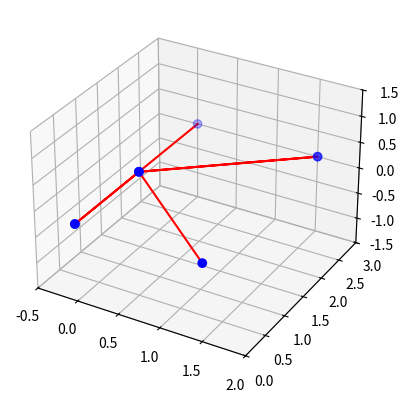
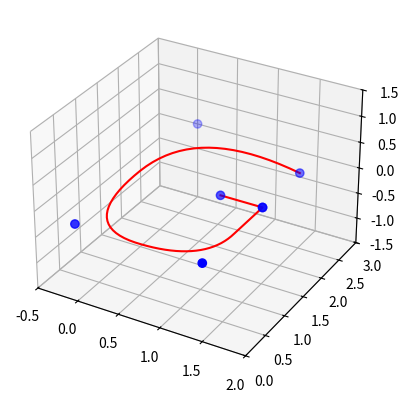

Source code (Python) for these figures, in order:
import numpy as np
import matplotlib.pyplot as plt

def bspline_curve3D(precision, knot_vector, points):
    if precision % 2 == 0:
        precision = precision + 1

    compute_nr_basis_functions = lambda knot_vector, p: len(knot_vector) - p - 1
    mesh = lambda a, c: np.linspace(a, c, precision + 1)

    p = compute_p(knot_vector)
    t = check_sanity(knot_vector, p)

    if not t:
        print("Poorly constructed knot_vector")
        return

    nr = compute_nr_basis_functions(knot_vector, p)

    n, m = points.shape

    if n != nr or m != 3:
        print("Poorly constructed points array - expected N x 3")
        return

    x_begin = knot_vector[0]
    x_end = knot_vector[-1]
    x = mesh(x_begin, x_end)

    res_x = np.zeros(len(x))
    res_y = np.zeros(len(x))
    res_z = np.zeros(len(x))

    for ind in range(nr):
        spline = compute_spline(knot_vector, p, ind + 1, x)
        print()
        res_x = res_x + (spline * points[ind, 0])
        res_y = res_y + (spline * points[ind, 1])
        res_z = res_z + (spline * points[ind, 2])

    fig = plt.figure()
    ax = fig.add_subplot(111, projection='3d')
    ax.plot(res_x, res_y, res_z, 'r', linewidth=1.5)
    ax.scatter(points[:, 0], points[:, 1], points[:, 2], c='b', s=36)

    ax.set_xlim(-0.5, 2)
    ax.set_ylim(0, 3)
    ax.set_zlim(-1.5, 1.5)

    plt.grid(True)
    plt.show()

def compute_p(knot_vector):
    initial = knot_vector[0]
    kvsize = len(knot_vector)
    p = 0

    while (p + 2 <= kvsize) and (initial == knot_vector[p + 1]):
        p = p + 1
    return p

def compute_splines(knot_vector, p, nr, x):
    y = compute_spline(knot_vector, p, nr, x)
    return y

def compute_spline(knot_vector, p, nr, x):
    fC = lambda x, a, b: (b != a) * (x - a) / (b - a)
    fD = lambda x, c, d: (d != c) * (d - x) / (d - c)

    a = knot_vector[nr - 1]
    b = knot_vector[nr + p - 1]
    c = knot_vector[nr]
    d = knot_vector[nr + p]

    if p == 0:
        y = np.where(x < a, 0, np.where((x >= a) & (x <= d), 1, 0))
        return y

    lp = compute_spline(knot_vector, p - 1, nr, x)
    rp = compute_spline(knot_vector, p - 1, nr + 1, x)

    if a == b:
        y1 = np.where(x < a, 0, np.where((x >= a) & (x <= b), 1, 0))
    else:
        y1 = fC(x, a, b) * ((x >= a) & (x <= b))

    if c == d:
        y2 = np.where(x < c, 0, np.where((x >= c) & (x <= d), 1, 0))
    else:
        y2 = fD(x, c, d) * ((x >= c) & (x <= d))

    y = lp * y1 + rp * y2

    if nr == 1 and x[0] == knot_vector[0]:
        y[0] = 1
    elif nr == len(knot_vector) - p - 1 and x[-1] == knot_vector[-1]:
        y[-1] = 1

    return y

def check_sanity(knot_vector, p):
    initial = knot_vector[0]
    kvsize = len(knot_vector)
    t = True
    counter = 1

    for i in range(p + 1):
        if initial != knot_vector[i]:
            t = False
            return t

    for i in range(p + 1, kvsize - p - 1):
        if initial == knot_vector[i]:
            counter = counter + 1
            if counter > p:
                t = False
                return t
        else:
            initial = knot_vector[i]
            counter = 1

    initial = knot_vector[-1]

    for i in range(kvsize - p - 1, kvsize):
        if initial != knot_vector[i]:
            t = False
            return t

    for i in range(kvsize - 1):
        if knot_vector[i] > knot_vector[i + 1]:
            t = False
            return t

    return t

pointsK = np.array([
    [0, 3, 0],
    [0, 0, 0],
    [0, 0, 0],
    [0, 1.5, 0],
    [0, 1.5, 0],
    [1.5, 3, 0],
    [1.5, 3, 0],
    [0, 1.5, 0],
    [0, 1.5, 0],
    [1.5, 0, 0]
])
knot_vectorK = np.array([0, 0, 0, 1, 1, 2, 2, 3, 3, 4, 5, 5, 5])

pointsG = np.array([
    [1, 1.5, 0],
    [1.5, 1.5, 0],
    [1.5, 1.5, 0],
    [1.5, 0, 0],
    [0, 0, 0],
    [0, 3, 0],
    [1.5, 2.5, 0]
])
knot_vectorG = np.array([0, 0, 0, 1, 2, 3, 4, 5, 5, 5])

bspline_curve3D(100, knot_vectorK, pointsK)
bspline_curve3D(100, knot_vectorG, pointsG)